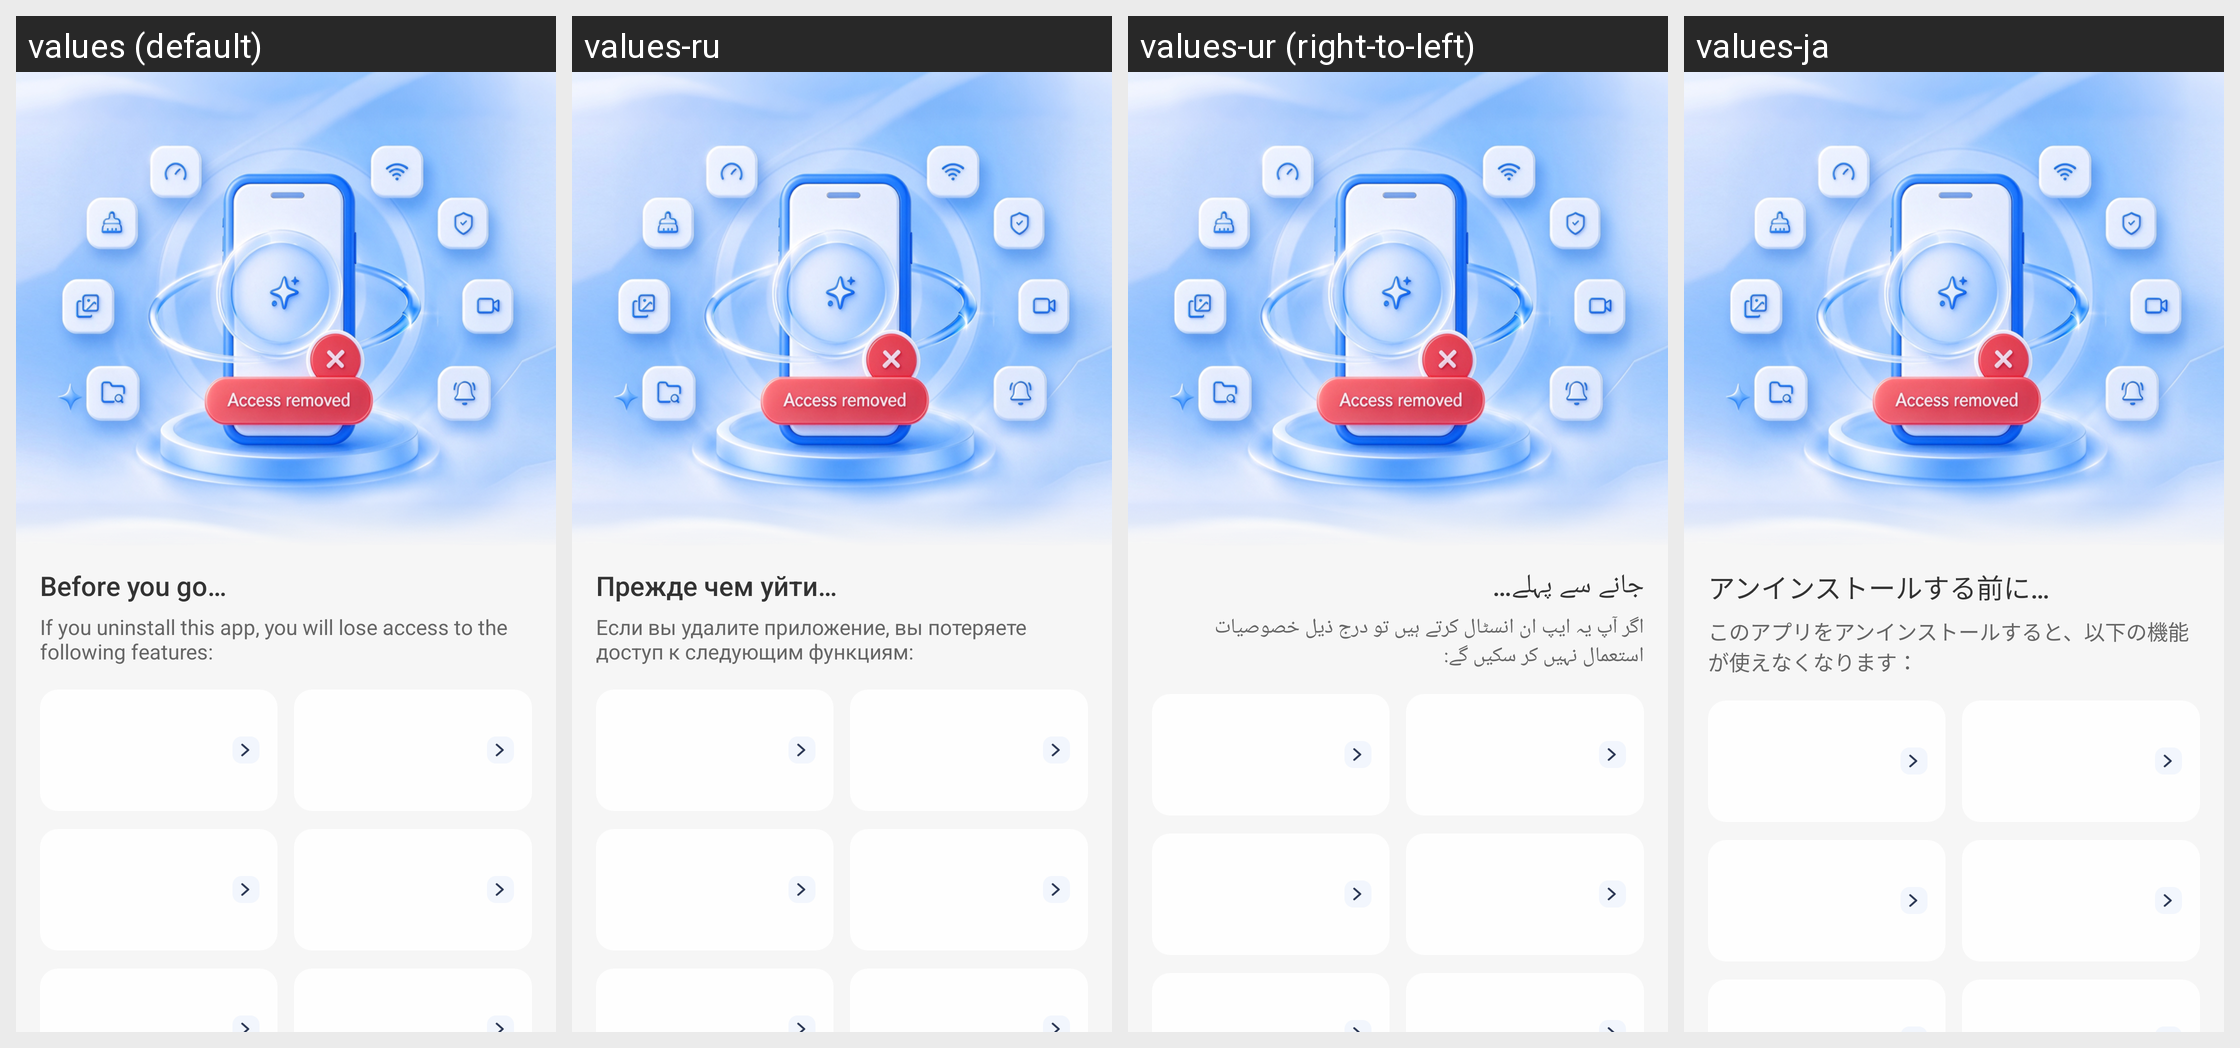

The Android screen above is rendered under several locales of the same app. Produce the string resources it draws, with the default and per-locale values.
Android screen res/layout/page_retention_offer.xml rendered under 4 locales, left to right: values (default), values-ru, values-ur (right-to-left), values-ja. Device: Nexus 5 (rendered at 1080×1920; each locale shown at half size, 540×960, under a caption strip naming it); theme Theme.AICleanPhoneStorage.
Other locales in the repository, not shown: values-ar, values-bn, values-de, values-es, values-fr, values-hi, values-in, values-ko, values-pt, values-tr, values-vi, values-zh-rCN.
Strings drawn on this screen, with the default value and each locale's value (text and hints the layout hard-codes, and strings that could not be matched under every locale, appear in the picture but are not listed):

retention_before
  values: Before you go…
  values-ru: Прежде чем уйти…
  values-ur: جانے سے پہلے…
  values-ja: アンインストールする前に…

retention_loss
  values: If you uninstall this app, you will lose access to the following features:
  values-ru: Если вы удалите приложение, вы потеряете доступ к следующим функциям:
  values-ur: اگر آپ یہ ایپ ان انسٹال کرتے ہیں تو درج ذیل خصوصیات استعمال نہیں کر سکیں گے:
  values-ja: このアプリをアンインストールすると、以下の機能が使えなくなります：
